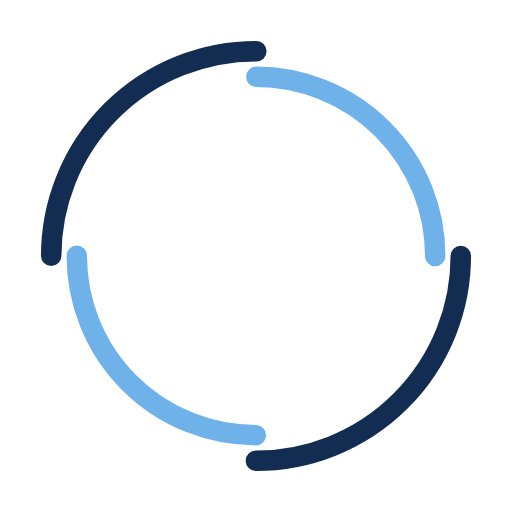
t = 0.00 s
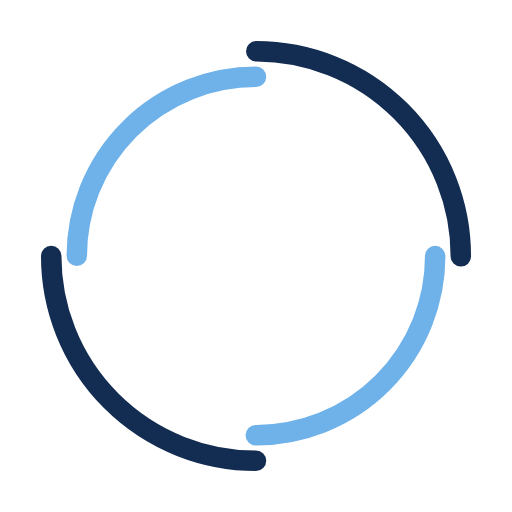
t = 0.38 s
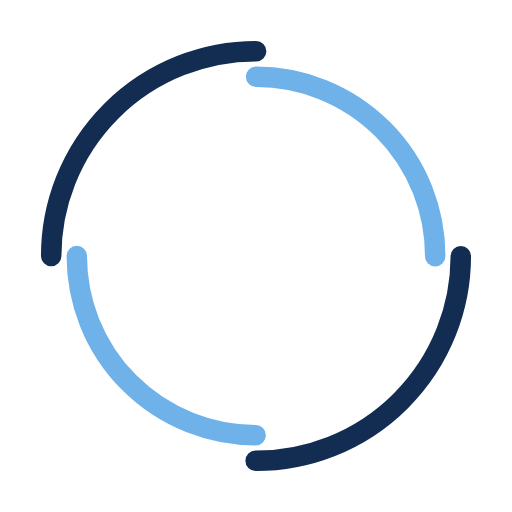
t = 0.75 s
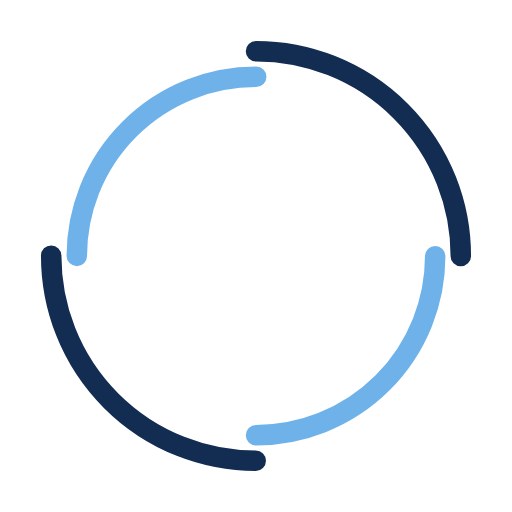
t = 1.13 s

The animated SVG that drew these frames (rendered in a browser with its animation timeline set to each time). Animation: 2 SMIL elements (animateTransform=2); one cycle of 1.50 s, repeats indefinitely.

<svg width="200px"  height="200px"  xmlns="http://www.w3.org/2000/svg" viewBox="0 0 100 100" preserveAspectRatio="xMidYMid" class="lds-double-ring" style="background: none;"><circle cx="50" cy="50" ng-attr-r="{{config.radius}}" ng-attr-stroke-width="{{config.width}}" ng-attr-stroke="{{config.c1}}" ng-attr-stroke-dasharray="{{config.dasharray}}" fill="none" stroke-linecap="round" r="40" stroke-width="4" stroke="#132c52" stroke-dasharray="62.83185307179586 62.83185307179586" transform="rotate(239.789 50 50)"><animateTransform attributeName="transform" type="rotate" calcMode="linear" values="0 50 50;360 50 50" keyTimes="0;1" dur="1.5s" begin="0s" repeatCount="indefinite"></animateTransform></circle><circle cx="50" cy="50" ng-attr-r="{{config.radius2}}" ng-attr-stroke-width="{{config.width}}" ng-attr-stroke="{{config.c2}}" ng-attr-stroke-dasharray="{{config.dasharray2}}" ng-attr-stroke-dashoffset="{{config.dashoffset2}}" fill="none" stroke-linecap="round" r="35" stroke-width="4" stroke="#6fb2ea" stroke-dasharray="54.97787143782138 54.97787143782138" stroke-dashoffset="54.97787143782138" transform="rotate(-239.789 50 50)"><animateTransform attributeName="transform" type="rotate" calcMode="linear" values="0 50 50;-360 50 50" keyTimes="0;1" dur="1.5s" begin="0s" repeatCount="indefinite"></animateTransform></circle></svg>